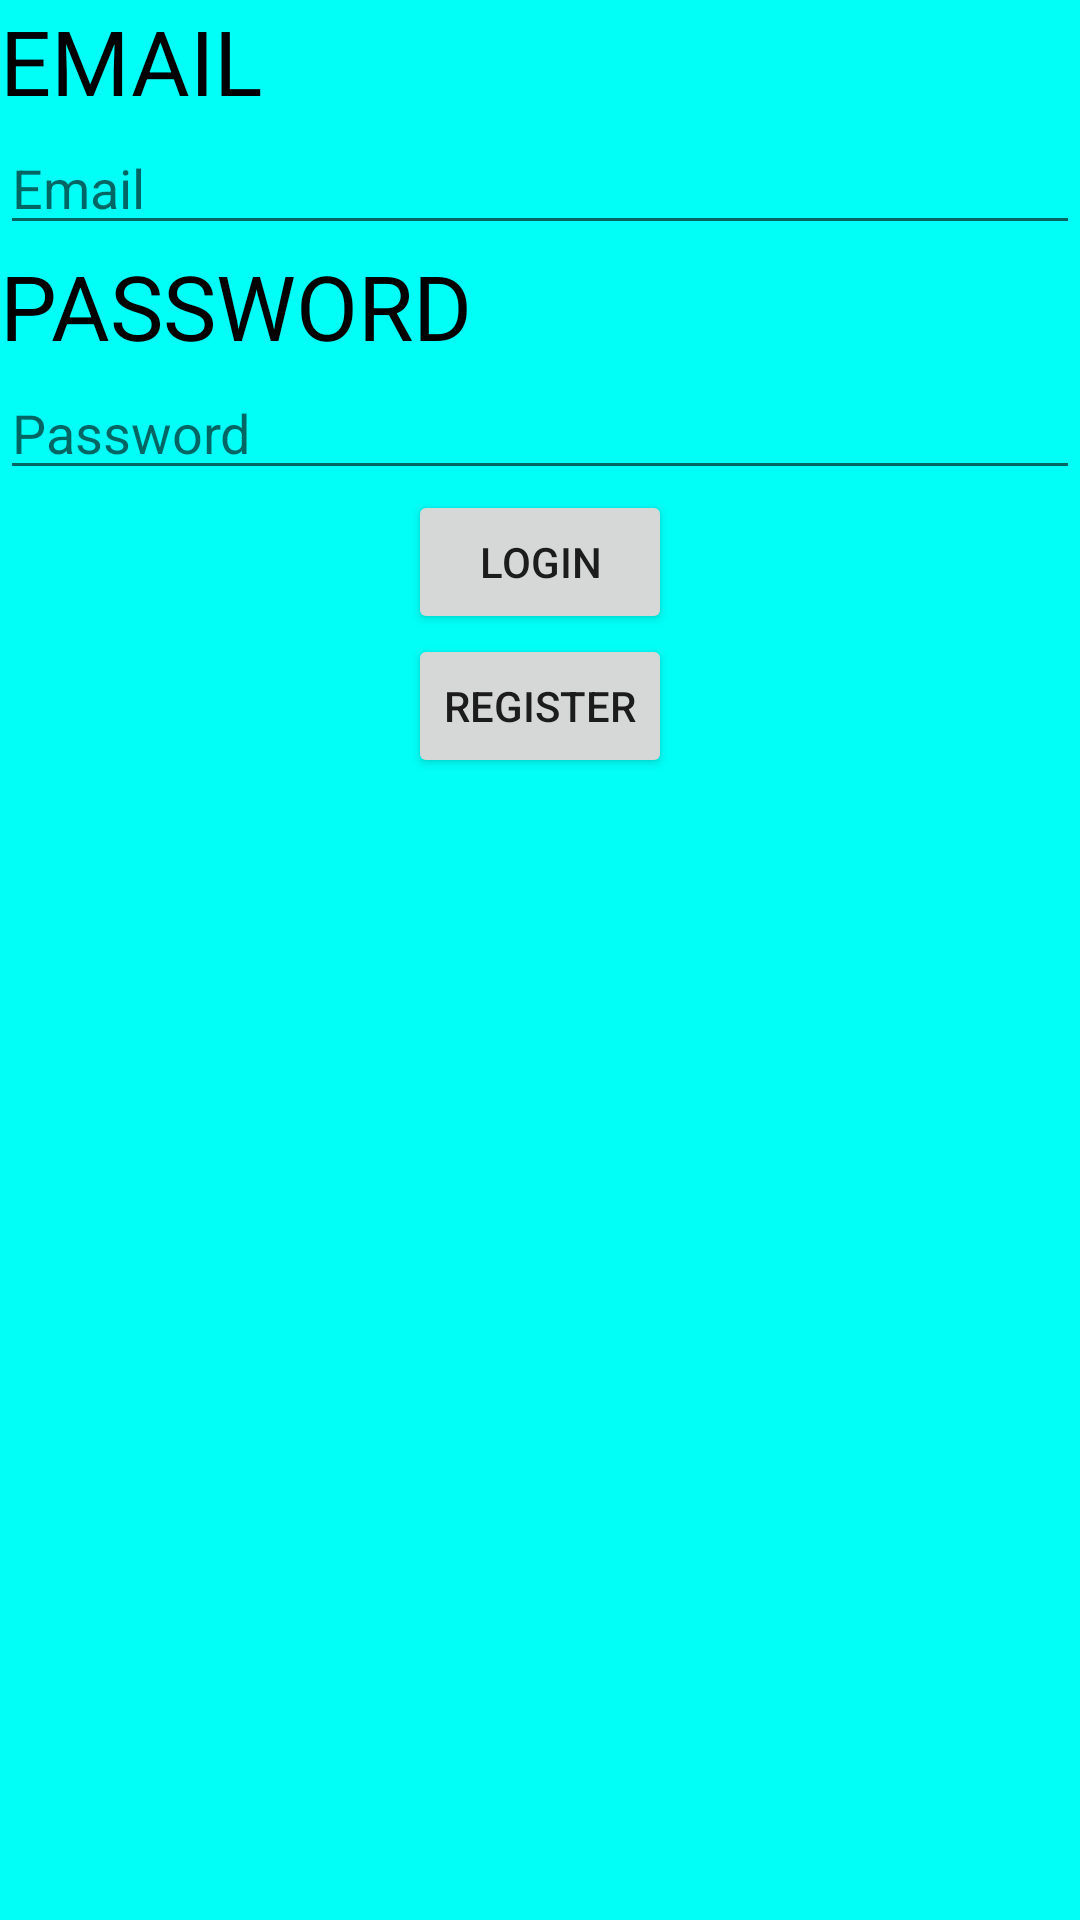

Here is an Android app screen rendered from its layout file. Give the layout XML and the strings, colors and styles it references.
<!-- AndroidManifest.xml: application theme Theme.18119075_BuiNguyenNhatHoang -->
<!-- res/layout/activity_login.xml -->
<?xml version="1.0" encoding="utf-8"?>
<androidx.appcompat.widget.LinearLayoutCompat xmlns:android="http://schemas.android.com/apk/res/android"
    android:layout_width="match_parent"
    android:layout_height="match_parent"
    android:orientation="vertical"
    android:background="#01FFF7">
    <TextView
        android:layout_width="match_parent"
        android:layout_height="wrap_content"
        android:text="EMAIL"
        android:textColor="@color/black"
        android:textSize="30dp"/>
    <EditText
        android:id="@+id/email"
        android:layout_width="match_parent"
        android:layout_height="wrap_content"
        android:hint="Email"
        android:textColor="@color/black"
        android:inputType="textEmailAddress"/>
    <TextView
        android:layout_width="match_parent"
        android:layout_height="wrap_content"
        android:text="PASSWORD"
        android:textColor="@color/black"
        android:textSize="30dp"/>
    <EditText
        android:id="@+id/password"
        android:layout_width="match_parent"
        android:layout_height="wrap_content"
        android:hint="Password"
        android:textColor="@color/black"
        android:inputType="numberPassword"/>
    <Button
        android:id="@+id/btnlogin"
        android:layout_width="wrap_content"
        android:layout_height="wrap_content"
        android:text="LOGIN"
        android:layout_gravity="center"/>
    <Button
        android:id="@+id/btnregis"
        android:layout_width="wrap_content"
        android:layout_height="wrap_content"
        android:text="REGISTER"
        android:layout_gravity="center"/>
</androidx.appcompat.widget.LinearLayoutCompat>
<!-- resources referenced by this layout -->
<resources>
  <style name="Theme.18119075_BuiNguyenNhatHoang" parent="Theme.MaterialComponents.DayNight.DarkActionBar">
          
          <item name="colorPrimary">@color/purple_500</item>
          <item name="colorPrimaryVariant">@color/purple_700</item>
          <item name="colorOnPrimary">@color/white</item>
          
          <item name="colorSecondary">@color/teal_200</item>
          <item name="colorSecondaryVariant">@color/teal_700</item>
          <item name="colorOnSecondary">@color/black</item>
          
          <item name="android:statusBarColor" tools:targetApi="l">?attr/colorPrimaryVariant</item>
          
      </style>
  <!-- not gathered from this repository: default colours our renderer supplied (Android Studio template values) -->
  <color name="purple_500">#FF6200EE</color>
  <color name="purple_700">#FF3700B3</color>
  <color name="teal_200">#FF03DAC5</color>
  <color name="teal_700">#FF018786</color>
  <color name="black">#FF000000</color>
  <color name="white">#FFFFFFFF</color>
</resources>
